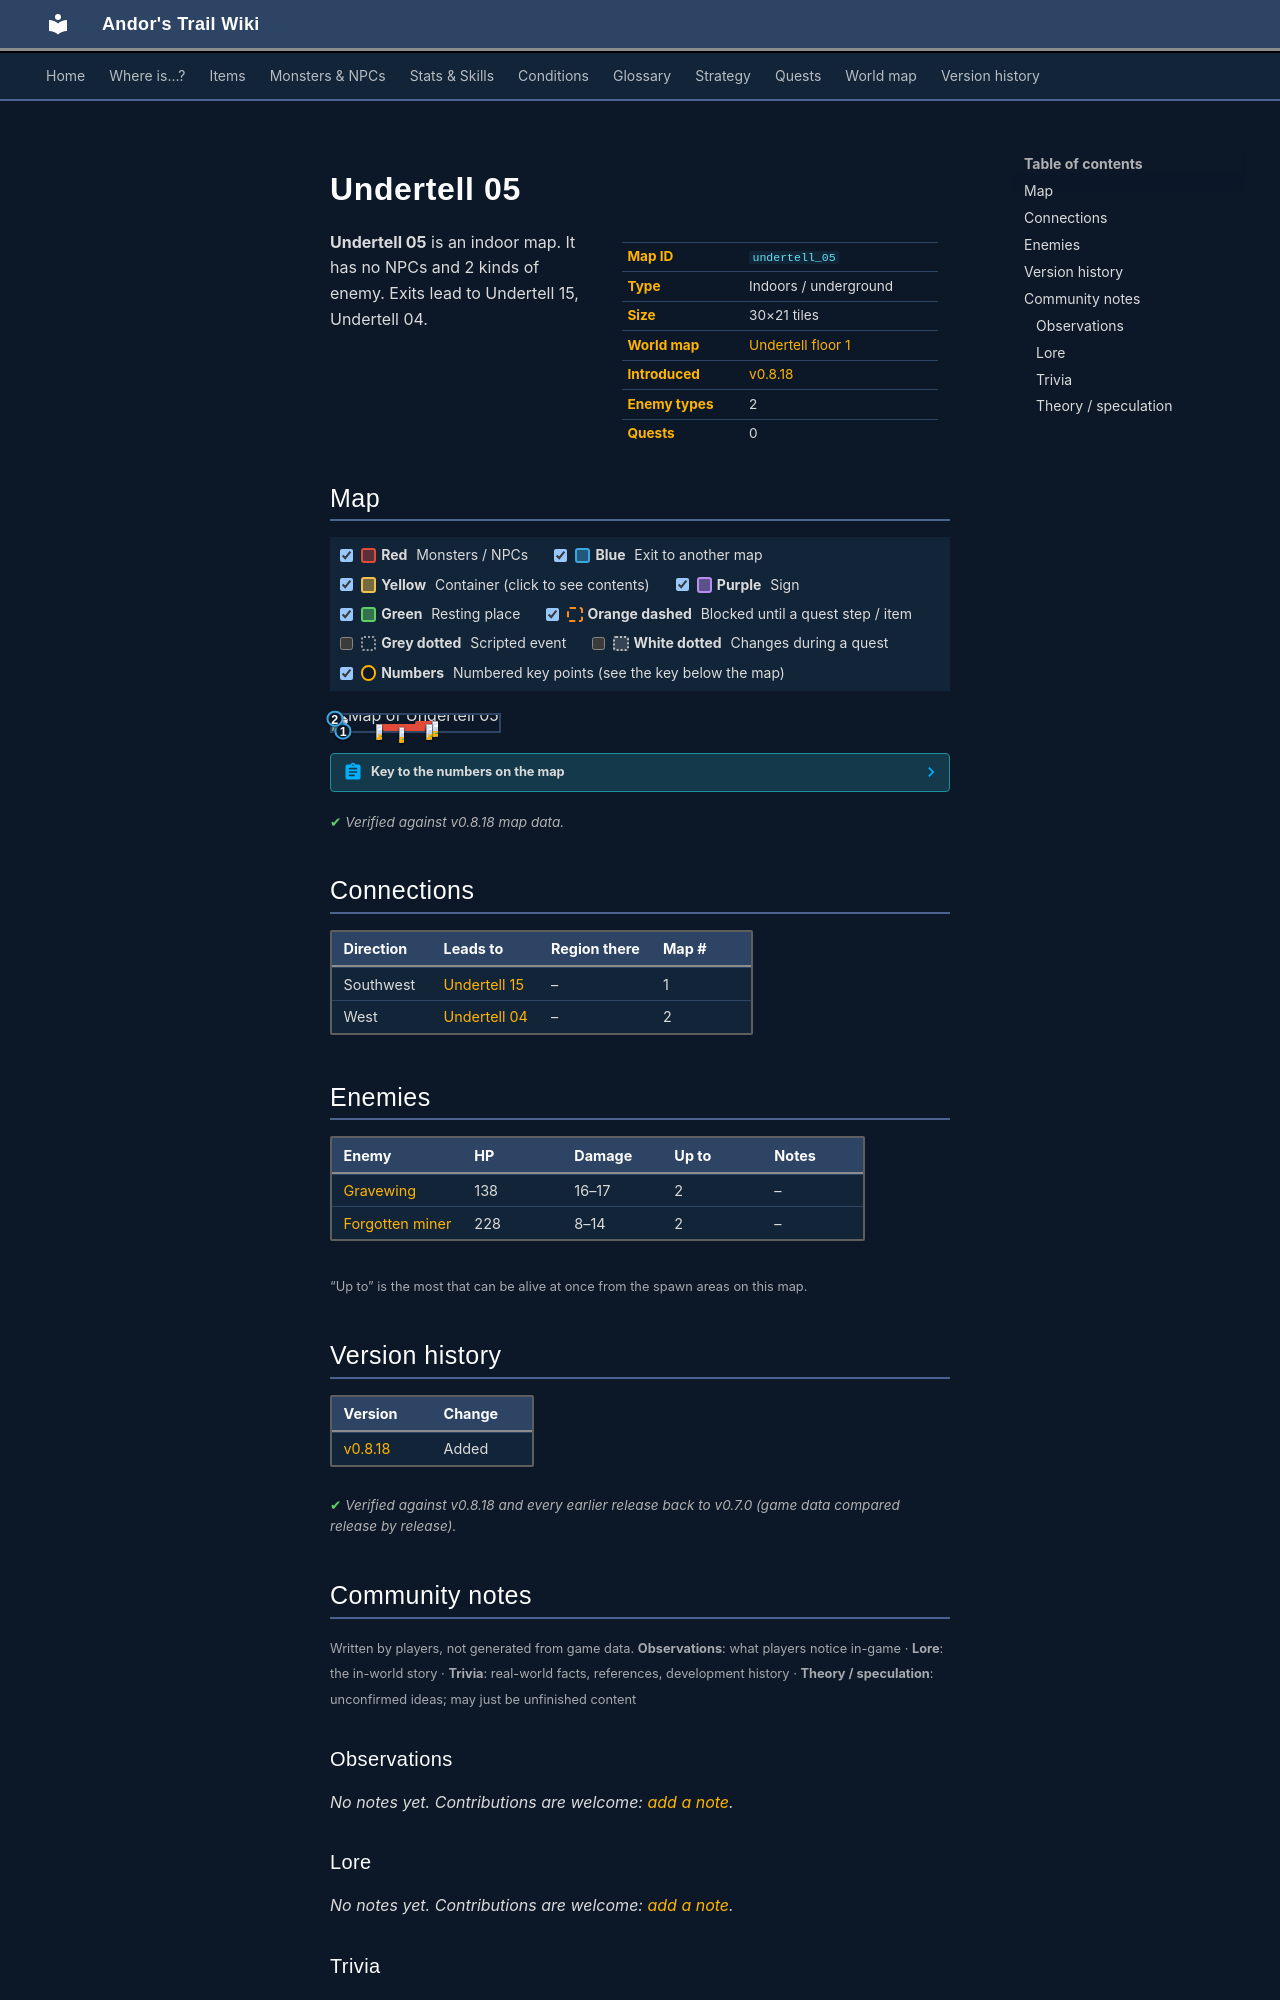

repository: asdfghjkl628/Andor-s-Trail-Wikiiii · page: maps/undertell_05/index.html · generator: mkdocs

---
description: "Undertell 05 is an indoor location in Andor's Trail. Enemies: Gravewing, Forgotten miner. Exits to Undertell 15, Undertell 04."
---

# Undertell 05

<div class="infobox" markdown>

| | |
|---|---|
| **Map ID** | `undertell_05` |
| **Type** | Indoors / underground |
| **Size** | 30×21 tiles |
| **World map** | [Undertell floor 1](index.md) |
| **Introduced** | [v0.8.18](../versions/0.8.18.md) |
| **Enemy types** | 2 |
| **Quests** | 0 |

</div>

**Undertell 05** is an indoor map. It has no NPCs and 2 kinds of enemy. Exits lead to Undertell 15, Undertell 04.

## Map

<div class="map-legend" markdown="0"><label class="lg"><input type="checkbox" data-t="spawn" checked><span class="sw sw-spawn"></span><b>Red</b>&nbsp;Monsters / NPCs</label><label class="lg"><input type="checkbox" data-t="mapchange" checked><span class="sw sw-mapchange"></span><b>Blue</b>&nbsp;Exit to another map</label><label class="lg"><input type="checkbox" data-t="container" checked><span class="sw sw-container"></span><b>Yellow</b>&nbsp;Container (click to see contents)</label><label class="lg"><input type="checkbox" data-t="sign" checked><span class="sw sw-sign"></span><b>Purple</b>&nbsp;Sign</label><label class="lg"><input type="checkbox" data-t="rest" checked><span class="sw sw-rest"></span><b>Green</b>&nbsp;Resting place</label><label class="lg"><input type="checkbox" data-t="key" checked><span class="sw sw-key"></span><b>Orange dashed</b>&nbsp;Blocked until a quest step / item</label><label class="lg"><input type="checkbox" data-t="script"><span class="sw sw-script"></span><b>Grey dotted</b>&nbsp;Scripted event</label><label class="lg"><input type="checkbox" data-t="replace"><span class="sw sw-replace"></span><b>White dotted</b>&nbsp;Changes during a quest</label><label class="lg"><input type="checkbox" data-t="pin" checked><span class="sw sw-pin"></span><b>Numbers</b>&nbsp;Numbered key points (see the key below the map)</label></div>

<div class="map-wrap hide-script hide-replace" markdown="0"><img src="../../assets/maps/undertell_05.webp" alt="Map of Undertell 05" width="960" height="672" loading="lazy"><a id="place-south" class="mo mo-mapchange" href="../undertell_15/#place-north" title="Exit to Undertell 15" style="left:3.333%;top:95.238%;width:6.667%;height:4.762%"></a><a id="place-west" class="mo mo-mapchange" href="../undertell_04/#place-east" title="Exit to Undertell 04" style="left:0.000%;top:19.048%;width:3.333%;height:4.762%"></a><span class="mo mo-spawn" title="Spawns: Forgotten miner" style="left:30.000%;top:76.190%;width:26.667%;height:4.762%"></span><span class="mo mo-spawn" title="Spawns: Forgotten miner" style="left:50.000%;top:33.333%;width:13.333%;height:9.524%"></span><span class="mo mo-spawn" title="Spawns: Gravewing" style="left:26.667%;top:52.381%;width:33.333%;height:4.762%"></span><a class="mob" href="../../monsters/forgotten_miner/" title="Forgotten miner" style="left:40.000%;top:76.190%;width:3.333%;height:4.762%"><img src="../../assets/icons/monsters/monsters_misc_4.png" alt="Forgotten miner"></a><a class="mob" href="../../monsters/forgotten_miner/" title="Forgotten miner" style="left:60.000%;top:38.095%;width:3.333%;height:4.762%"><img src="../../assets/icons/monsters/monsters_misc_4.png" alt="Forgotten miner"></a><a class="mob" href="../../monsters/undertell_bat/" title="Gravewing" style="left:56.667%;top:52.381%;width:3.333%;height:4.762%"><img src="../../assets/icons/monsters/monsters_rltiles2_71.png" alt="Gravewing"></a><a class="mob" href="../../monsters/undertell_bat/" title="Gravewing" style="left:26.667%;top:52.381%;width:3.333%;height:4.762%"><img src="../../assets/icons/monsters/monsters_rltiles2_71.png" alt="Gravewing"></a><a class="pin pin-exit" href="#key-1" style="left:6.667%;top:97.619%" title="Exit (southwest): to [Undertell 15](undertell_15.md)">1</a><a class="pin pin-exit" href="#key-2" style="left:1.667%;top:21.429%" title="Exit (west): to [Undertell 04](undertell_04.md)">2</a></div>

??? abstract "Key to the numbers on the map"

    | # | What | Details |
    |---|---|---|
    | <span id="key-1"></span>1 | Exit (southwest) | to [Undertell 15](undertell_15.md) |
    | <span id="key-2"></span>2 | Exit (west) | to [Undertell 04](undertell_04.md) |


<p class="verified">Verified against v0.8.18 map data.</p>

## Connections

| Direction | Leads to | Region there | Map # |
|---|---|---|---|
| Southwest | [Undertell 15](undertell_15.md) | – | 1 |
| West | [Undertell 04](undertell_04.md) | – | 2 |

## Enemies

| Enemy | HP | Damage | Up to | Notes |
|---|---|---|---|---|
| [Gravewing](../monsters/undertell_bat.md) | 138 | 16–17 | 2 | – |
| [Forgotten miner](../monsters/forgotten_miner.md) | 228 | 8–14 | 2 | – |

<small>“Up to” is the most that can be alive at once from the spawn areas on this map.</small>


## Version history

| Version | Change |
|---|---|
| [v0.8.18](../versions/0.8.18.md) | Added |

<p class="verified">Verified against v0.8.18 and every earlier release back to v0.7.0 (game data compared release by release).</p>


## Community notes

<small>Written by players, not generated from game data. **Observations**: what players notice in-game · **Lore**: the in-world story · **Trivia**: real-world facts, references, development history · **Theory / speculation**: unconfirmed ideas; may just be unfinished content</small>

### Observations

*No notes yet. Contributions are welcome: [add a note](https://github.com/asdfghjkl628/Andor-s-Trail-Wikiiii/new/main/notes/maps?filename=undertell_05.md&value=%23%23%20Observations%0A%0A%3C%21--%20what%20players%20notice%20in-game%20--%3E%0A%0A%23%23%20Lore%0A%0A%3C%21--%20the%20in-world%20story%20--%3E%0A%0A%23%23%20Trivia%0A%0A%3C%21--%20real-world%20facts%2C%20references%2C%20development%20history%20--%3E%0A%0A%23%23%20Theory%20/%20speculation%0A%0A%3C%21--%20unconfirmed%20ideas%3B%20may%20just%20be%20unfinished%20content%20--%3E%0A).*

### Lore

*No notes yet. Contributions are welcome: [add a note](https://github.com/asdfghjkl628/Andor-s-Trail-Wikiiii/new/main/notes/maps?filename=undertell_05.md&value=%23%23%20Observations%0A%0A%3C%21--%20what%20players%20notice%20in-game%20--%3E%0A%0A%23%23%20Lore%0A%0A%3C%21--%20the%20in-world%20story%20--%3E%0A%0A%23%23%20Trivia%0A%0A%3C%21--%20real-world%20facts%2C%20references%2C%20development%20history%20--%3E%0A%0A%23%23%20Theory%20/%20speculation%0A%0A%3C%21--%20unconfirmed%20ideas%3B%20may%20just%20be%20unfinished%20content%20--%3E%0A).*

### Trivia

*No notes yet. Contributions are welcome: [add a note](https://github.com/asdfghjkl628/Andor-s-Trail-Wikiiii/new/main/notes/maps?filename=undertell_05.md&value=%23%23%20Observations%0A%0A%3C%21--%20what%20players%20notice%20in-game%20--%3E%0A%0A%23%23%20Lore%0A%0A%3C%21--%20the%20in-world%20story%20--%3E%0A%0A%23%23%20Trivia%0A%0A%3C%21--%20real-world%20facts%2C%20references%2C%20development%20history%20--%3E%0A%0A%23%23%20Theory%20/%20speculation%0A%0A%3C%21--%20unconfirmed%20ideas%3B%20may%20just%20be%20unfinished%20content%20--%3E%0A).*
